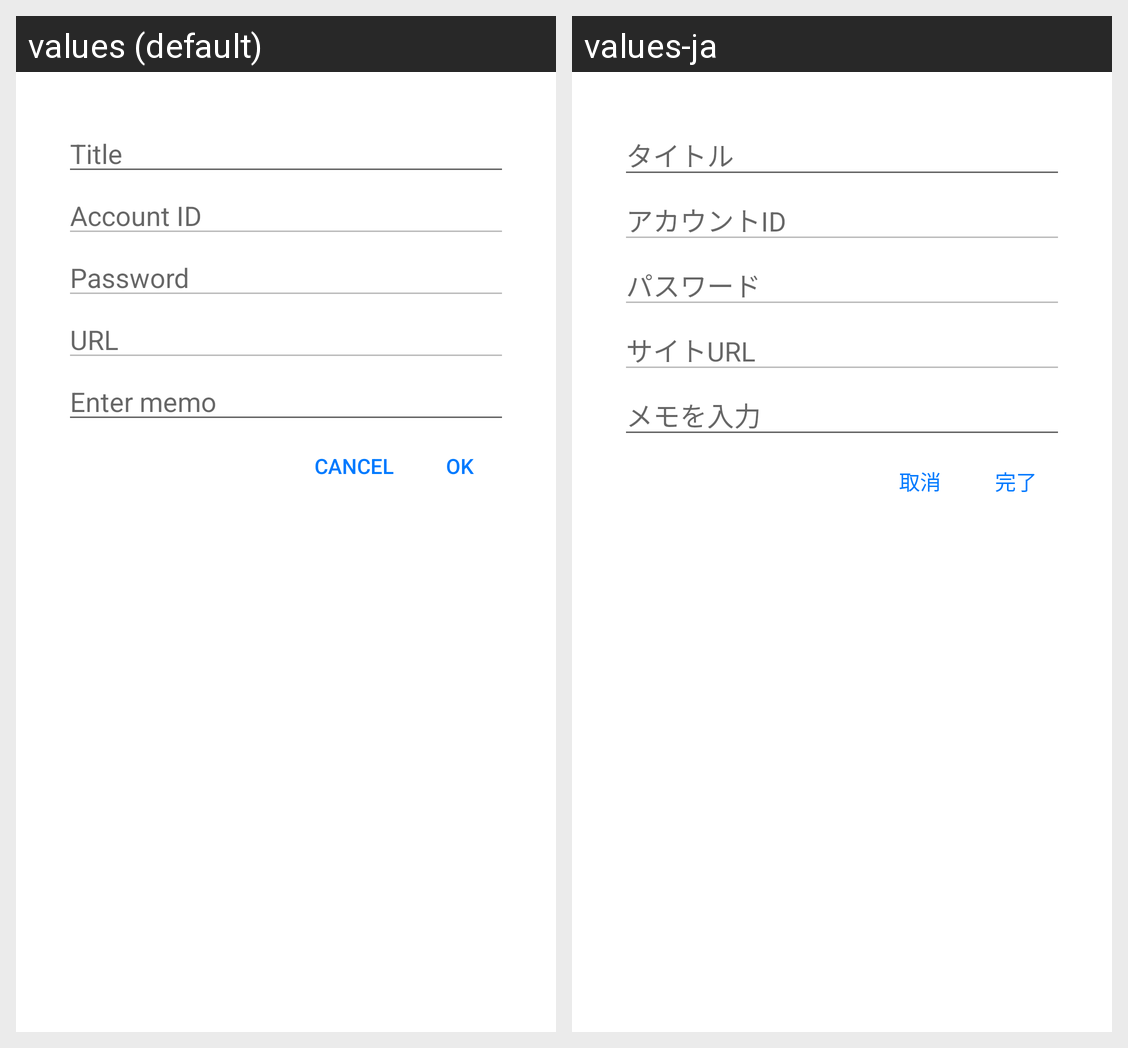

The same Android screen rendered under two of its app's locales, left to right. List the strings drawn on it with the default value and each locale's translation.
Android screen res/layout/activity_autofill_input.xml rendered under 2 locales, left to right: values (default), values-ja. Device: Nexus 5 (rendered at 1080×1920; each locale shown at half size, 540×960, under a caption strip naming it); theme Theme.MaterialComponents.DayNight.Dialog.
Strings drawn on this screen, with the default value and each locale's value (text and hints the layout hard-codes, and strings that could not be matched under every locale, appear in the picture but are not listed):

title
  values: Title
  values-ja: タイトル

account_id
  values: Account ID
  values-ja: アカウントID

password
  values: Password
  values-ja: パスワード

url
  values: URL
  values-ja: サイトURL

enter_memo_message
  values: Enter memo
  values-ja: メモを入力
